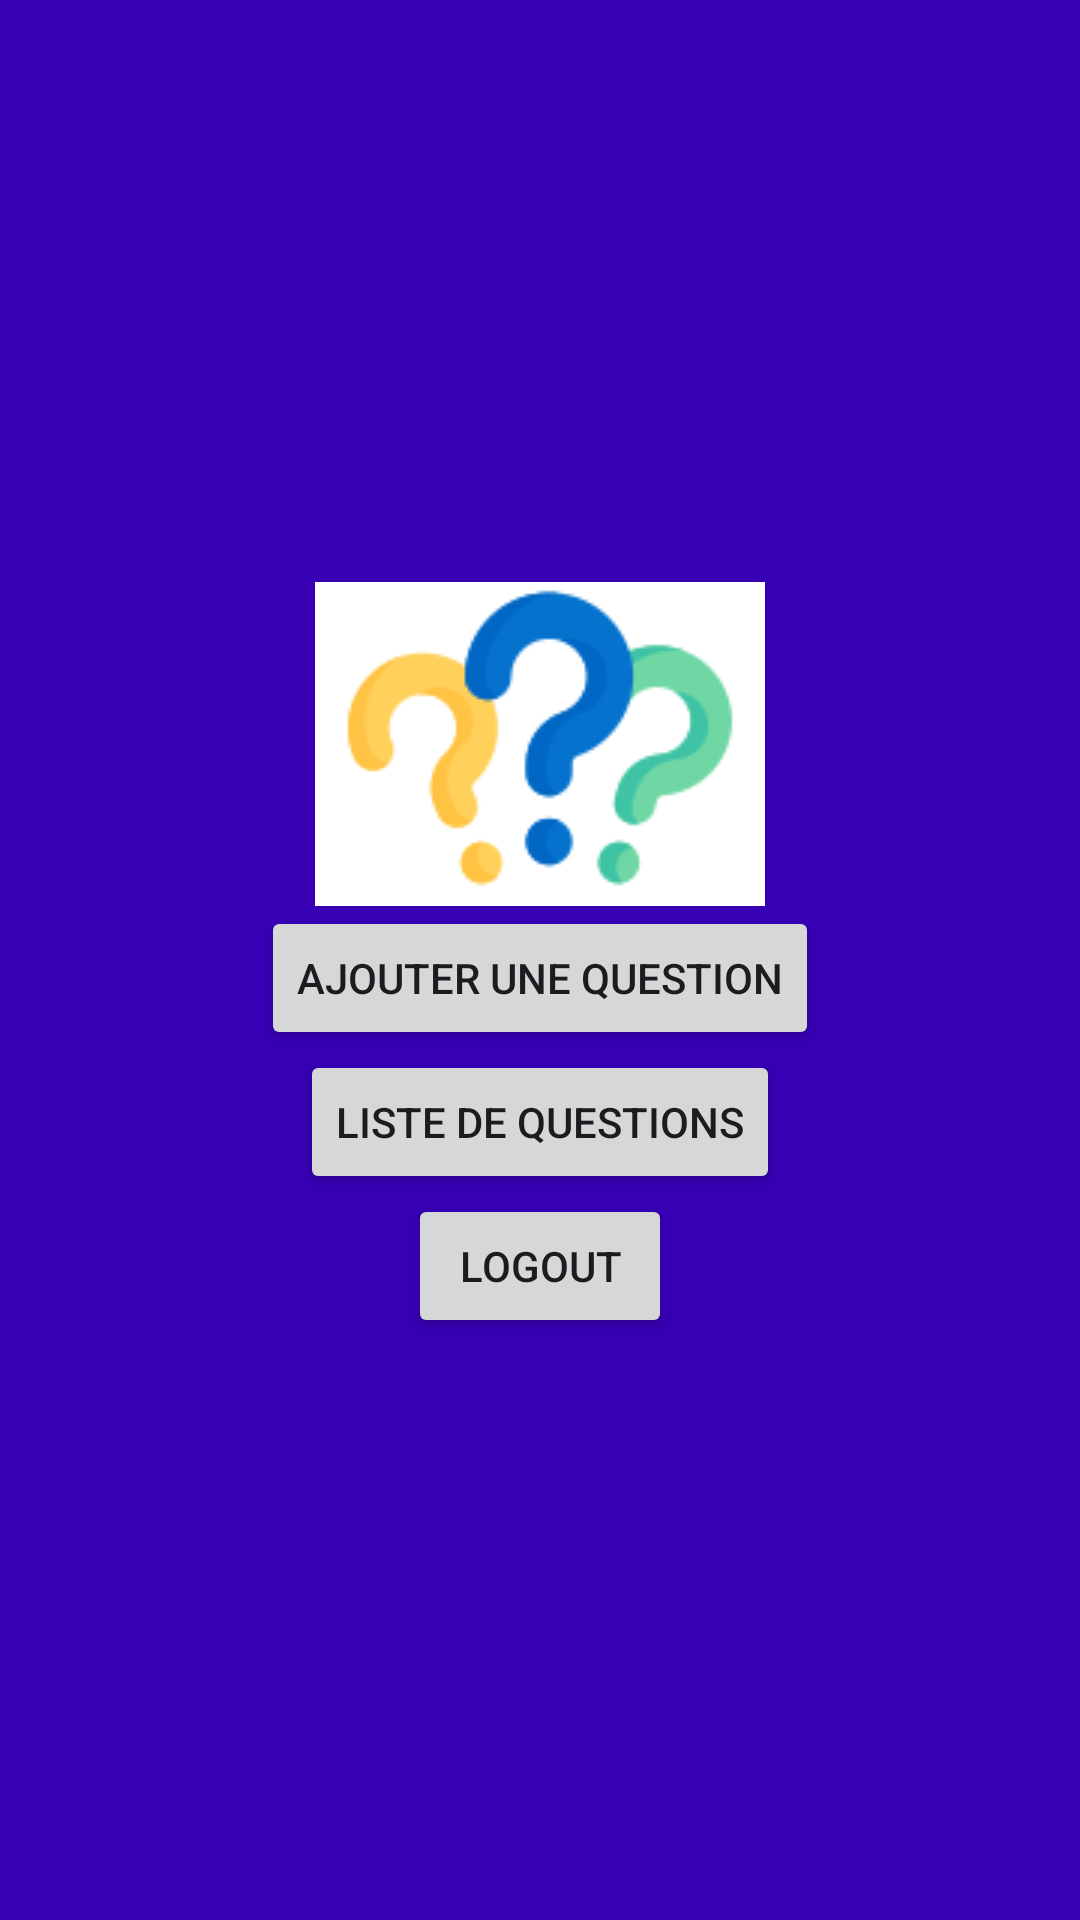

Android layout source for this screen:
<!-- AndroidManifest.xml: application theme Theme.Material3.Light -->
<!-- res/layout/activity_main.xml -->
<?xml version="1.0" encoding="utf-8"?>
<LinearLayout xmlns:android="http://schemas.android.com/apk/res/android"
    xmlns:app="http://schemas.android.com/apk/res-auto"
    xmlns:tools="http://schemas.android.com/tools"
    android:layout_width="match_parent"
    android:layout_height="match_parent"
    android:background="@color/purple_700"
    android:gravity="center"
    android:orientation="vertical"
    tools:context=".MainActivity">





    <ImageView
        android:id="@+id/imageView"
        android:layout_width="match_parent"
        android:layout_height="wrap_content"
        app:srcCompat="@drawable/capture_d_cran_2023_05_29_193324" />

    <Button
        android:id="@+id/creer_question_button"
        android:layout_width="wrap_content"
        android:layout_height="wrap_content"
        android:text="Ajouter une question" />

    <Button
        android:id="@+id/liste_questions_button"
        android:layout_width="wrap_content"
        android:layout_height="wrap_content"
        android:text="Liste de questions" />
    <Button
        android:id="@+id/logout"
        android:text="@string/logout"
        android:layout_width="wrap_content"

        android:layout_height="wrap_content"/>



</LinearLayout>
<!-- resources referenced by this layout -->
<resources>
  <!-- drawable capture_d_cran_2023_05_29_193324: png bitmap (drawable, 7044 bytes) -->
  <string name="logout">logout</string>
  <!-- not gathered from this repository: default colours our renderer supplied (Android Studio template values) -->
  <color name="purple_700">#FF3700B3</color>
</resources>
